Run: headless pygame with SDL's dummy video driver; simulated clock (each Clock.tick advances the game by its frame time, no real sleeping); random seed 0; keys injected as events and as key.get_pressed() state; no mouse input.
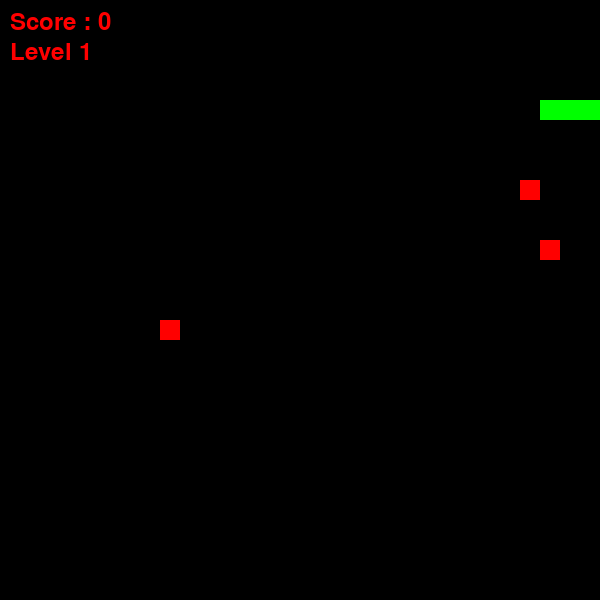
Frame 1 of 1 · flips 1–60 · no input (game ended)

The pygame program that drew these frames:

import pygame
import sys
import random

pygame.init()

width = 600
height = 600
cell = 20

screen = pygame.display.set_mode((width, height))
pygame.display.set_caption("Snake")

clock = pygame.time.Clock()

white = (255,0,0)
green = (0,255,0)
black = (0,0,0)
red = (255,0,0)
blue = (0,0,255)

FOOD_TYPES = [
    {"name": "common", "color": red, "points": 1, "chance": 0.8, "timer": None},
    {"name": "gold", "color": (255, 215, 0), "points": 3, "chance": 0.5, "timer": None},
    {"name": "emerald", "color": (128, 0, 128), "points": 5, "chance": 0.2, "timer": 100} 
]

font = pygame.font.Font(None, 36)

snake = [(100,100), (80,100), (60,100)]
direction = (cell, 0)

score = 0
level = 1
speed = 5

foods_eaten = 0

walls = []
foods = []

def generate_food():
    while True:
        x = random.randrange(0, width, cell)
        y = random.randrange(0, height, cell)
        
        pos = (x, y)

        if pos not in snake and pos not in walls and pos not in [f["pos"] for f in foods]:
            if random.random() < 0.3:
                ftype = FOOD_TYPES[1]
            elif random.random() < 0.1:
                ftype = FOOD_TYPES[2]

            else:
                ftype = FOOD_TYPES[0]
            return {"pos": pos, "color": ftype["color"], "points": ftype["points"], "timer": ftype["timer"]}
        
        
        
for _ in range(3):
    foods.append(generate_food())

def draw_snake():
    for seg in snake:
        pygame.draw.rect(screen, green,(*seg, cell, cell))

def draw_food():
    for f in foods:
     if f["timer"] is not None and f["timer"] < 5 and f["timer"] % 2 == 0:
            continue
     pygame.draw.rect(screen, f["color"], (*f["pos"], cell, cell))

def draw_walls():
    for wall in walls:
        pygame.draw.rect(screen, blue, (*wall, cell, cell))

def upd_level():
    global level, speed, foods_eaten
    if foods_eaten >=3:
        level+=1
        speed+=1
        foods_eaten = 0
        add_walls()

def add_walls():
    for _ in range(5):
        x = random.randrange(0, width, cell)
        y = random.randrange(0, height, cell)
        
        if (x,y) not in snake:
            walls.append((x,y))
        
running = True

while running:
    clock.tick(10)
    
    for event in pygame.event.get():
        if event.type == pygame.QUIT:
            running = False
    
    keys = pygame.key.get_pressed()
    
    if keys[pygame.K_UP] and direction != (0, cell):
        direction = (0, -cell)
    if keys[pygame.K_DOWN] and direction != (0, -cell):
        direction = (0, cell)
    if keys[pygame.K_RIGHT] and direction != (-cell, 0):
        direction = (cell, 0)
    if keys[pygame.K_LEFT] and direction != (cell, 0):
        direction = (-cell, 0)
    
    head_x = snake[0][0] + direction[0]
    head_y = snake[0][1] + direction[1]
    new_head = (head_x, head_y)
    
    if (
        head_x < 0 or head_x >= width or 
        head_y < 0 or head_y >= height or 
        new_head in snake or
        new_head in walls
    ):
        running = False
        continue

    for f in foods[:]:
        if f["timer"] is not None: 
            f["timer"] -= 1
            if f["timer"] <= 0:
                foods.remove(f)
                foods.append(generate_food())
        
    snake.insert(0, new_head)

    eaten_food = None
    for f in foods:
        if new_head == f["pos"]:
            eaten_food = f
            break
    
    if eaten_food:
        score += eaten_food["points"]
        foods_eaten += 1
        foods.remove(eaten_food)
        foods.append(generate_food())
        upd_level()
    else:
        snake.pop()
        
    screen.fill(black)
    
    draw_snake()
    draw_food()
    draw_walls()
    
    score_text = font.render(f"Score : {score}", True, white)
    level_text = font.render(f"Level {level}", True, white)
    
    screen.blit(score_text, (10, 10))
    screen.blit(level_text, (10,40))
    
    pygame.display.update()

pygame.quit()
sys.exit()
